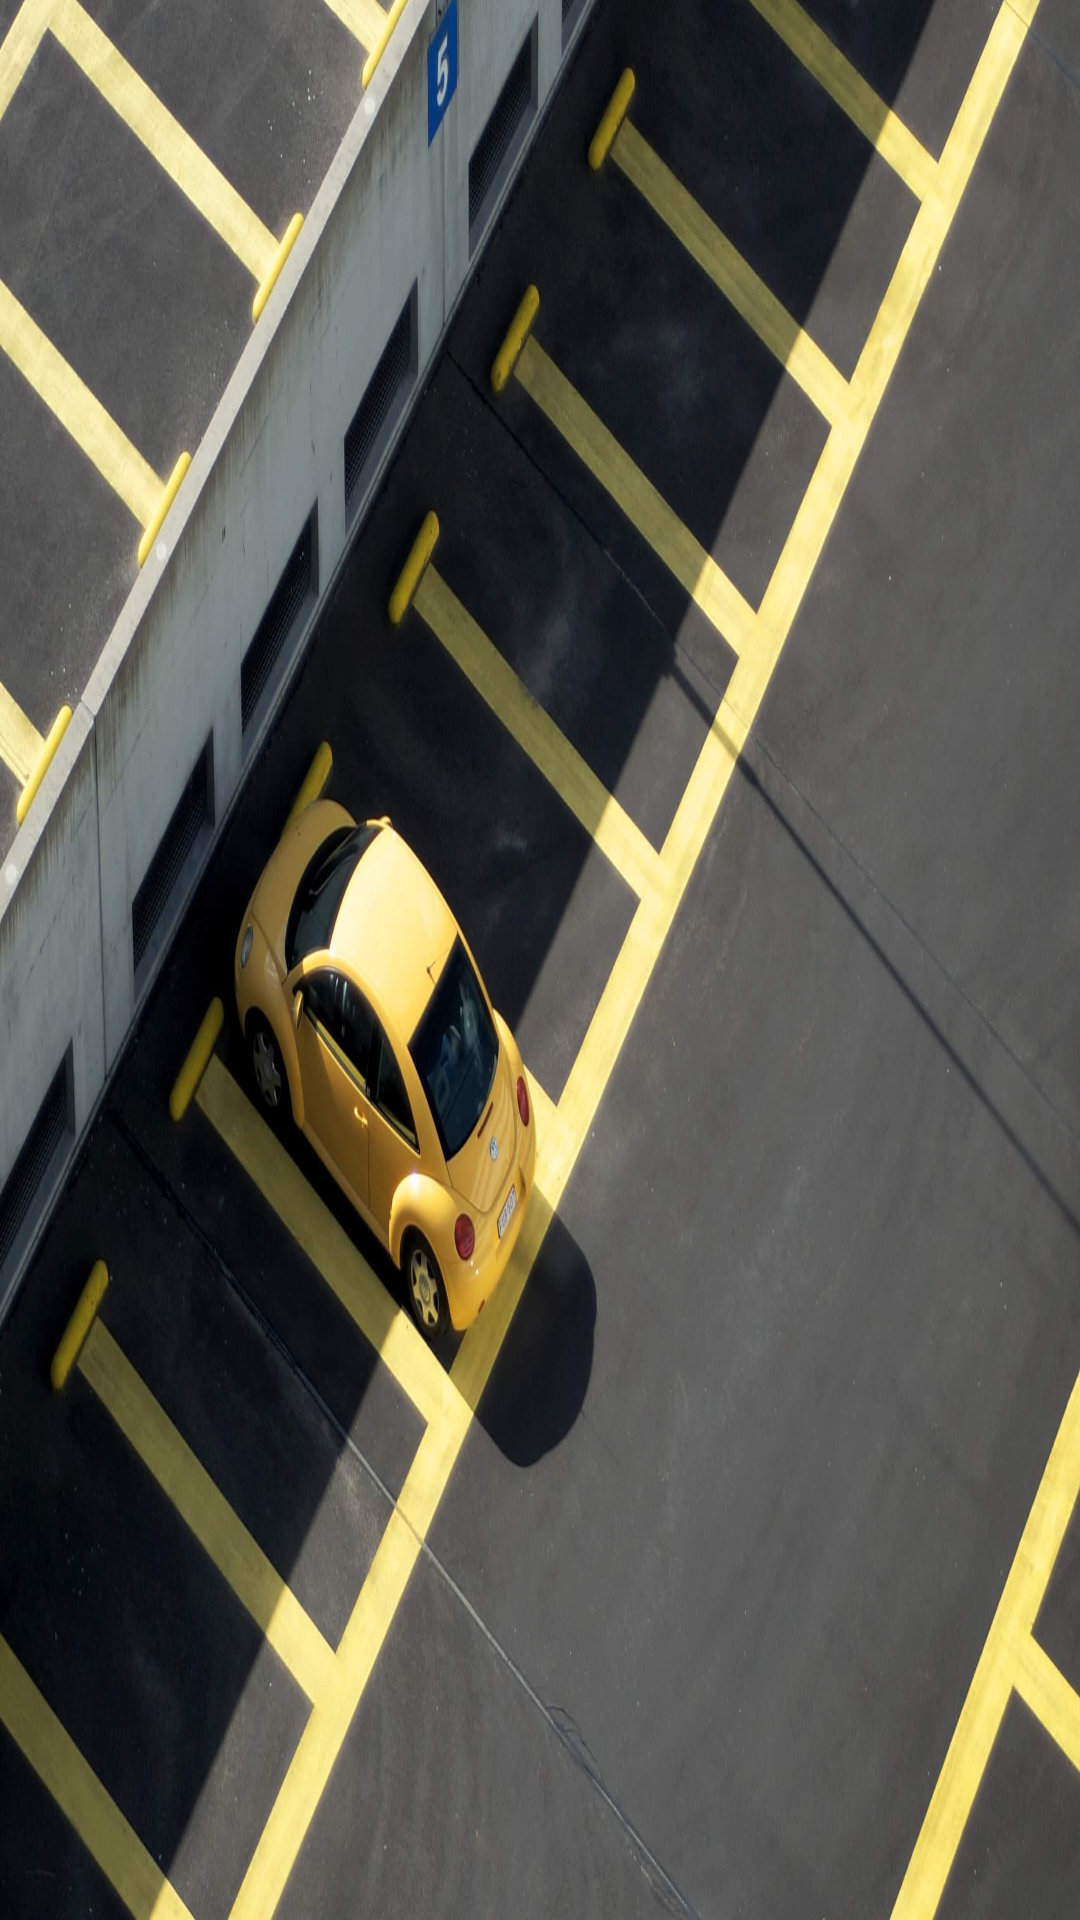

Reconstruct the res/layout file that produces this screen, plus the resources it refers to.
<!-- AndroidManifest.xml: application theme Theme.SmartParking -->
<!-- res/layout/header.xml -->
<?xml version="1.0" encoding="utf-8"?>
<LinearLayout
    xmlns:android="http://schemas.android.com/apk/res/android"
    xmlns:app="http://schemas.android.com/apk/res-auto"
    android:orientation="vertical"
    android:paddingLeft="15dp"
    android:layout_width="match_parent"
    android:layout_height="200dp"
    android:gravity="center"
    android:background="@drawable/parkingggg"/>
<!-- resources referenced by this layout -->
<resources>
  <!-- drawable parkingggg: jpg bitmap (drawable, 215958 bytes) -->
  <style name="Theme.SmartParking" parent="Theme.MaterialComponents.DayNight.NoActionBar">
          
          <item name="colorPrimary">@color/purple_500</item>
          <item name="colorPrimaryVariant">@color/purple_700</item>
          <item name="colorOnPrimary">@color/white</item>
          
          <item name="colorSecondary">@color/teal_200</item>
          <item name="colorSecondaryVariant">@color/teal_700</item>
          <item name="colorOnSecondary">@color/black</item>
          
          <item name="android:statusBarColor" tools:targetApi="l">?attr/colorPrimaryVariant</item>
          
  
      </style>
  <color name="purple_500">#FF6200EE</color>
  <color name="purple_700">#FF3700B3</color>
  <color name="white">#FFFFFFFF</color>
  <color name="teal_200">#FF03DAC5</color>
  <color name="teal_700">#FF018786</color>
  <color name="black">#FF000000</color>
</resources>
